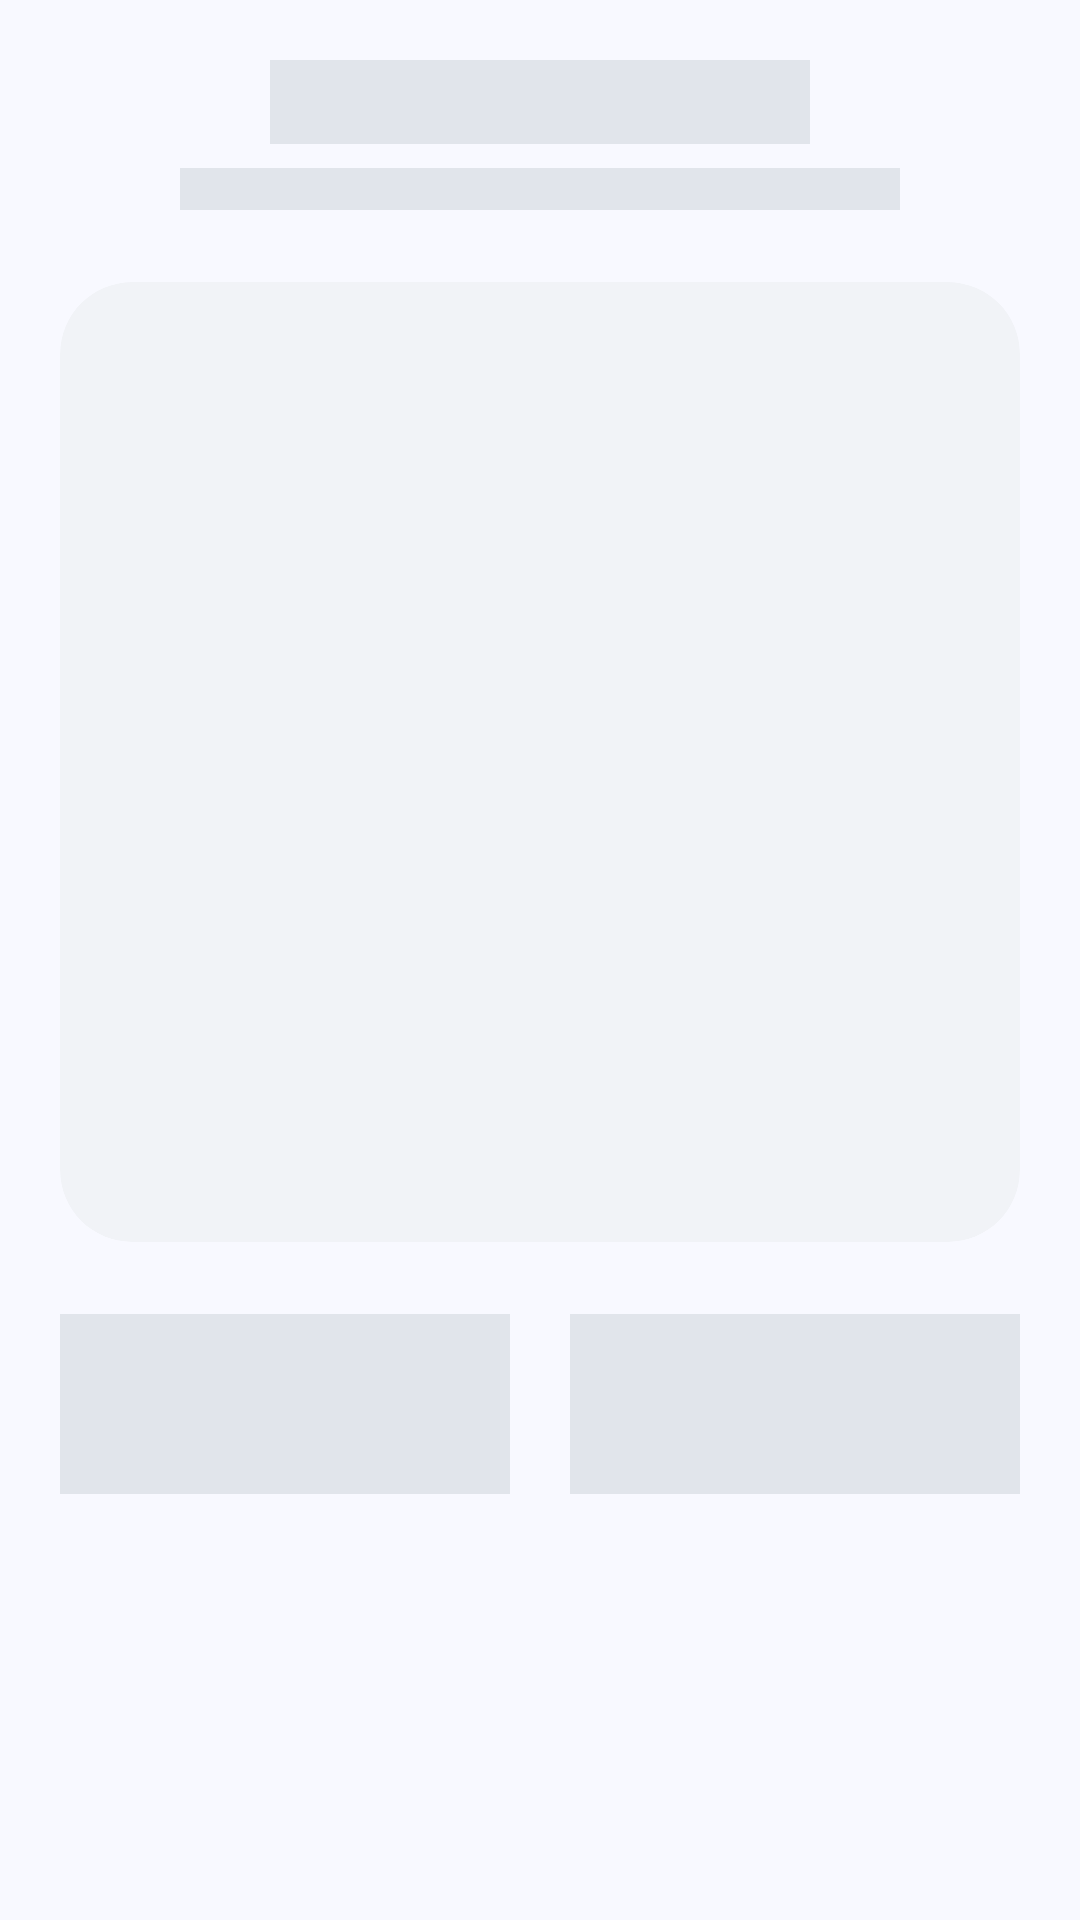

Here is an Android app screen rendered from its layout file. Give the layout XML and the strings, colors and styles it references.
<!-- AndroidManifest.xml: application theme Theme.GeoAttend -->
<!-- res/layout/layout_history_skeleton.xml -->
<?xml version="1.0" encoding="utf-8"?>
<LinearLayout xmlns:android="http://schemas.android.com/apk/res/android"
    android:layout_width="match_parent"
    android:layout_height="match_parent"
    android:orientation="vertical"
    android:padding="20dp">

    
    <View
        android:layout_width="180dp"
        android:layout_height="28dp"
        android:layout_gravity="center"
        android:background="@color/skeleton_bg"
        android:layout_marginBottom="8dp"/>

    
    <View
        android:layout_width="240dp"
        android:layout_height="14dp"
        android:layout_gravity="center"
        android:background="@color/skeleton_bg"
        android:layout_marginBottom="24dp"/>

    
    <com.google.android.material.card.MaterialCardView
        android:layout_width="match_parent"
        android:layout_height="320dp"
        android:layout_marginBottom="24dp"
        app:cardCornerRadius="24dp"
        app:cardElevation="0dp"
        app:strokeWidth="0dp"
        xmlns:app="http://schemas.android.com/apk/res-auto"
        app:cardBackgroundColor="@color/skeleton_card_bg">
        
    </com.google.android.material.card.MaterialCardView>

    
    <LinearLayout
        android:layout_width="match_parent"
        android:layout_height="wrap_content"
        android:orientation="horizontal"
        android:weightSum="2">
        <View
            android:layout_width="0dp"
            android:layout_height="60dp"
            android:layout_weight="1"
            android:layout_marginEnd="10dp"
            android:background="@color/skeleton_bg"/>
        <View
            android:layout_width="0dp"
            android:layout_height="60dp"
            android:layout_weight="1"
            android:layout_marginStart="10dp"
            android:background="@color/skeleton_bg"/>
    </LinearLayout>
</LinearLayout>
<!-- resources referenced by this layout -->
<resources>
  <color name="skeleton_bg">#E1E5EB</color>
  <color name="skeleton_card_bg">#F1F3F7</color>
  <style name="Theme.GeoAttend" parent="Theme.MaterialComponents.DayNight.NoActionBar">
          
          <item name="colorPrimary">@color/primary</item>
          <item name="colorPrimaryVariant">@color/primary</item>
          <item name="colorOnPrimary">@color/white</item>
          
          <item name="colorSecondary">@color/primary</item>
          <item name="colorSecondaryVariant">@color/primary</item>
          <item name="colorOnSecondary">@color/white</item>
          <item name="colorSurface">@color/surface</item>
          <item name="colorOnSurface">@color/on_surface</item>
          <item name="android:colorBackground">@color/background</item>
          
          <item name="android:statusBarColor">@color/background</item>
          <item name="android:windowLightStatusBar">true</item>
          
      </style>
  <color name="primary">#0058BE</color>
  <color name="white">#FFFFFFFF</color>
  <color name="surface">#FFFFFF</color>
  <color name="on_surface">#0B1C30</color>
  <color name="background">#F8F9FF</color>
</resources>
